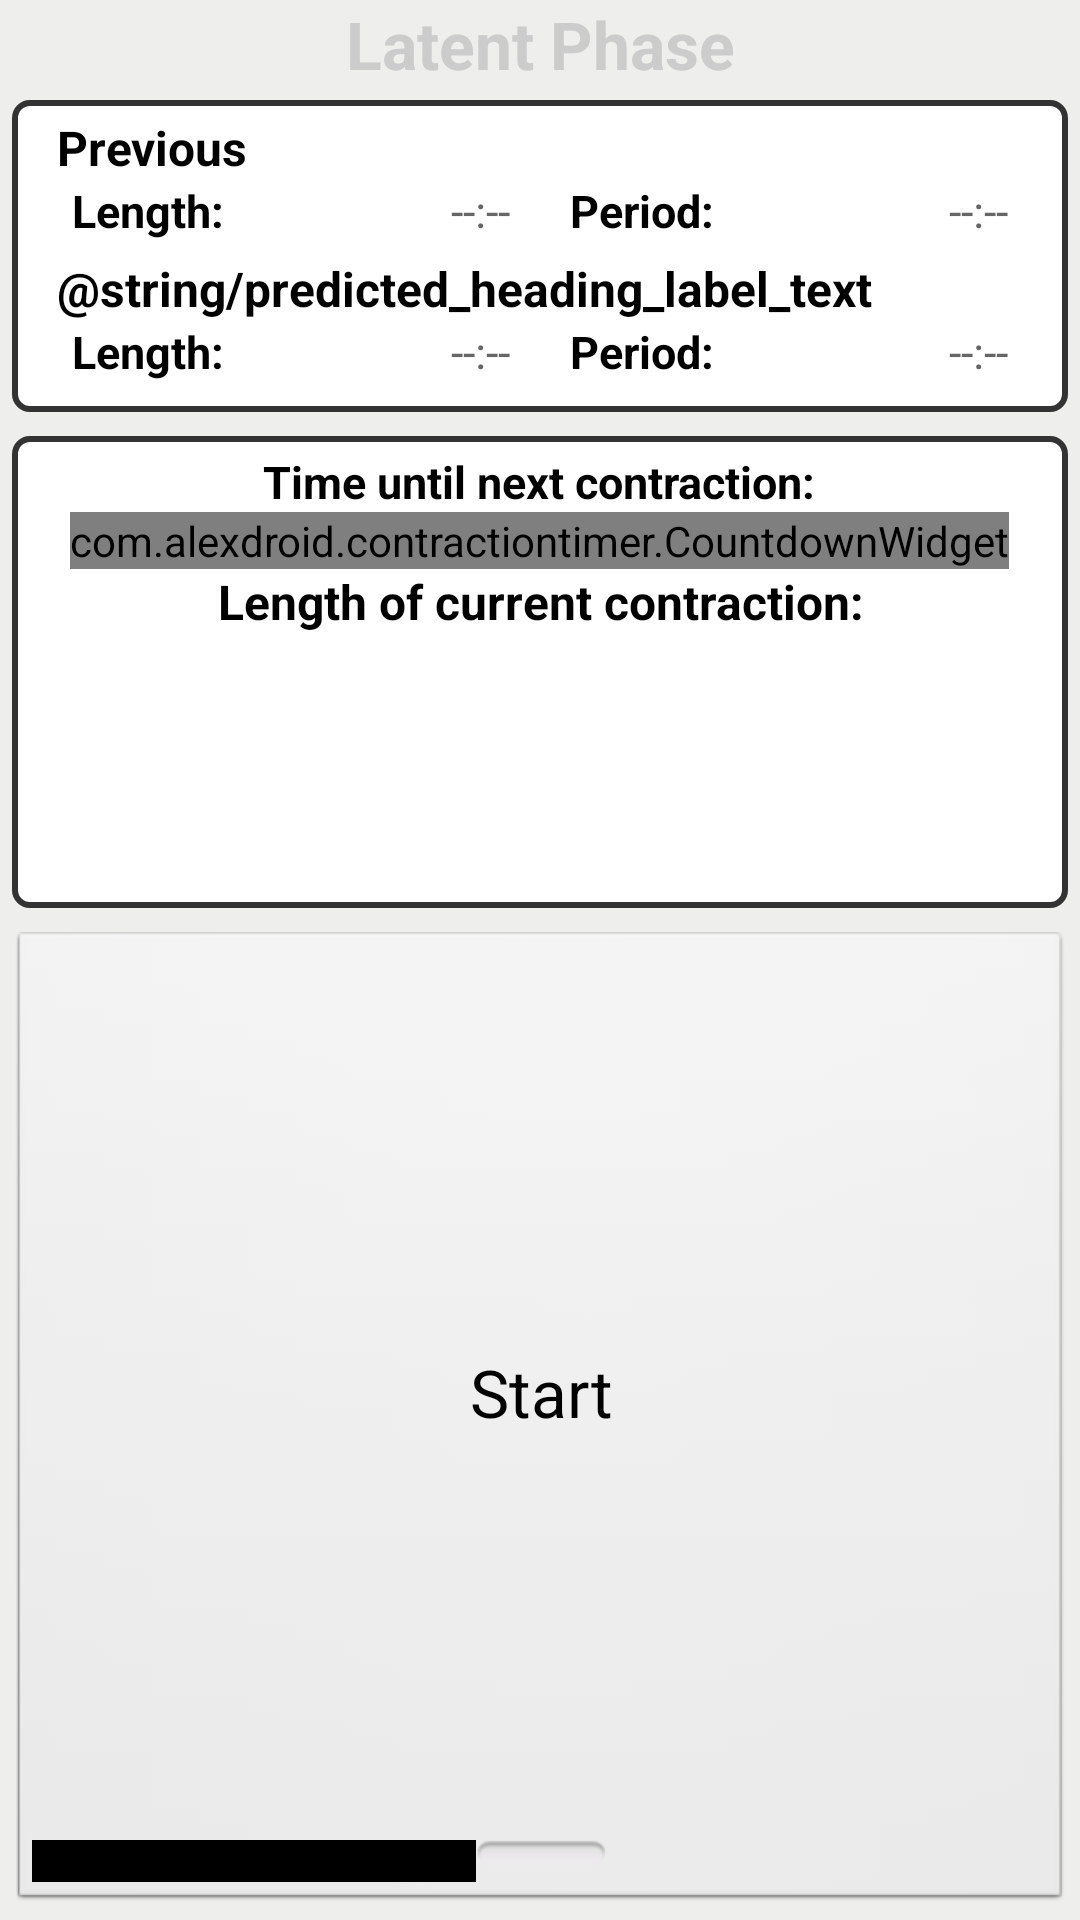

Reconstruct the res/layout file that produces this screen, plus the resources it refers to.
<!-- AndroidManifest.xml: application theme android:Theme.NoTitleBar -->
<!-- res/layout/contraction_timer.xml -->
<?xml version="1.0" encoding="utf-8"?>
<LinearLayout
    xmlns:android="http://schemas.android.com/apk/res/android"
    android:layout_width="fill_parent"
    android:layout_height="fill_parent"
    android:orientation="vertical"
    android:background="#eeeeec">
  <TextView
      style="@style/PhaseHeadingStyle"
      android:id="@+id/phase_label"
      android:hint="@string/latent_phase_text"/>
  <LinearLayout
      android:layout_width="fill_parent"
      android:layout_height="wrap_content"
      android:layout_gravity="center"
      android:layout_margin="4dp"
      android:orientation="vertical"
      android:background="@drawable/rounded_corners">
    <TextView
	style="@style/HeadingStyle"
	android:id="@+id/previous_heading_label"
	android:layout_span="4"
	android:text="@string/previous_heading_label_text"/>
    <LinearLayout
	android:layout_width="fill_parent"
	android:layout_height="wrap_content">
      <TextView
	  style="@style/TextLabelStyle"
	  android:id="@+id/previous_length_label"
	  android:layout_weight="0.25"
	  android:text="@string/length_label_text"/>
      <TextView
	  style="@style/TextValueStyle"
	  android:id="@+id/previous_length_value"
	  android:layout_weight="0.25"
	  android:hint="@string/none_text"/>
      <TextView
	  style="@style/TextLabelStyle"
	  android:id="@+id/previous_period_label"
	  android:layout_weight="0.25"
	  android:text="@string/period_label_text"/>
      <TextView
	  style="@style/TextValueStyle"
	  android:id="@+id/previous_period_value"
	  android:layout_weight="0.25"
	  android:hint="@string/none_text"/>
    </LinearLayout>
    <TextView
	style="@style/HeadingStyle"
	android:id="@+id/predicted_heading_label"
	android:layout_span="4"
	android:text="@string/predicted_heading_label_text"/>
    <LinearLayout
	android:layout_width="fill_parent"
	android:layout_height="wrap_content">
      <TextView
	  style="@style/TextLabelStyle"
	  android:id="@+id/predicted_length_label"
	  android:layout_weight="0.25"
	  android:text="@string/length_label_text"/>
      <TextView
	  style="@style/TextValueStyle"
	  android:id="@+id/predicted_length_value"
	  android:layout_weight="0.25"
	  android:hint="@string/none_text"/>
      <TextView
	  style="@style/TextLabelStyle"
	  android:id="@+id/predicted_period_label"
	  android:layout_weight="0.25"
	  android:text="@string/period_label_text"/>
      <TextView
	  style="@style/TextValueStyle"
	  android:id="@+id/predicted_period_value"
	  android:layout_weight="0.25"
	  android:hint="@string/none_text"/>
    </LinearLayout>
  </LinearLayout>
  <LinearLayout
      android:layout_width="fill_parent"
      android:layout_height="wrap_content"
      android:layout_gravity="center"
      android:layout_margin="4dp"
      android:orientation="vertical"
      android:background="@drawable/rounded_corners">
    <TextView
	style="@style/HeadingStyle"
	android:id="@+id/countdown_label"
	android:layout_width="wrap_content"
	android:layout_height="wrap_content"
	android:layout_gravity="center"
	android:gravity="bottom|center_horizontal"
	android:textSize="15sp"
	android:text="@string/countdown_label_text"/>
    <com.alexdroid.contractiontimer.CountdownWidget
	xmlns:app="http://schemas.android.com/apk/res/com.alexdroid.contractiontimer"
	android:id="@+id/countdown_timer"
	android:layout_width="wrap_content"
	android:layout_height="wrap_content"
	android:layout_gravity="center"
	android:gravity="center"
	android:textStyle="bold"
	android:textSize="45sp"
	android:hint="@string/none_text"/>
    <TextView
	style="@style/HeadingStyle"
	android:id="@+id/countup_label"
	android:layout_width="wrap_content"
	android:layout_height="wrap_content"
	android:layout_gravity="center"
	android:gravity="bottom|center_horizontal"
	android:text="@string/countup_label_text"/>
    <Chronometer
	android:id="@+id/countup_timer"
	android:layout_width="wrap_content"
	android:layout_height="wrap_content"
	android:layout_gravity="center"
	android:gravity="center"
	android:textStyle="bold"
	android:textSize="65sp"
	android:hint="@string/none_text"/>
  </LinearLayout>
  <ToggleButton
      android:id="@+id/button"
      android:layout_width="fill_parent"
      android:layout_height="wrap_content"
      android:layout_margin="4dp"
      android:layout_gravity="center"
      android:layout_weight="0.2"
      android:gravity="center"
      android:textSize="22sp"
      android:textOff="@string/start_text"
      android:textOn="@string/stop_text"/>
</LinearLayout>
<!-- resources referenced by this layout -->
<resources>
  <!-- drawable rounded_corners (drawable) -->
  <?xml version="1.0" encoding="UTF-8"?>
  <shape xmlns:android="http://schemas.android.com/apk/res/android"
         android:shape="rectangle">
    <stroke
        android:width="2dp"
        android:color="@color/gray"/>
    <solid
        android:color="@android:color/white"/>
    <corners
        android:radius="5dp"/>
    <padding
        android:left="10dp"
        android:top="5dp"
        android:right="10dp"
        android:bottom="5dp"/>
  </shape>
  <string name="countdown_label_text">Time until next contraction:</string>
  <string name="countup_label_text">Length of current contraction:</string>
  <string name="latent_phase_text">Latent Phase</string>
  <string name="length_label_text">Length:</string>
  <string name="none_text">--:--</string>
  <string name="period_label_text">Period:</string>
  <string name="previous_heading_label_text">Previous</string>
  <string name="start_text">Start</string>
  <string name="stop_text">Stop</string>
  <style name="HeadingStyle" parent="BasicTextStyle">
      <item name="android:textSize">16sp</item>
      <item name="android:textStyle">bold</item>
      <item name="android:layout_width">fill_parent</item>
      <item name="android:layout_height">wrap_content</item>
      <item name="android:layout_marginLeft">5dp</item>
      <item name="android:layout_marginRight">5dp</item>
    </style>
  <style name="PhaseHeadingStyle">
      <item name="android:textColor">#fff</item>
      <item name="android:textColorHint">#ccc</item>
      <item name="android:textSize">22sp</item>
      <item name="android:textStyle">bold</item>
      <item name="android:gravity">center</item>
      <item name="android:layout_width">fill_parent</item>
      <item name="android:layout_height">wrap_content</item>
    </style>
  <style name="TextLabelStyle" parent="@style/TextStyle">
      <item name="android:textStyle">bold</item>
      <item name="android:gravity">left</item>
      <item name="android:layout_marginLeft">10dp</item>
    </style>
  <style name="TextValueStyle" parent="@style/TextStyle">
      <item name="android:gravity">right</item>
      <item name="android:layout_marginRight">10dp</item>
    </style>
  <color name="gray">#333</color>
  <style name="BasicTextStyle">
      <item name="android:textColor">#000</item>
      <item name="android:textColorHint">#666</item>
    </style>
  <style name="TextStyle" parent="BasicTextStyle">
      <item name="android:textSize">15sp</item>
      <item name="android:layout_marginBottom">5dp</item>
      <item name="android:layout_width">fill_parent</item>
      <item name="android:layout_height">wrap_content</item>
    </style>
</resources>
